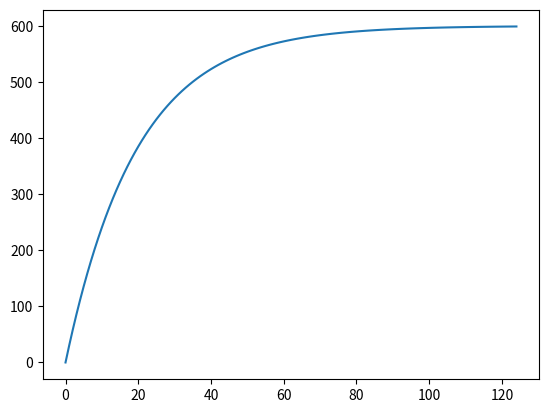

This chart was generated by the following Python code:

import numpy as np
import matplotlib.pyplot as plt

value = 600
ini_value = 0

PREV_FILTER = 0.95
NEXT_FILTER = 0.05
current_value = []
current_value.append(ini_value)

time = []
time.append(0.0)
for k in range(1,125):
    time.append(k)
    current_value.append(PREV_FILTER*current_value[k-1]+NEXT_FILTER*value)
    print(current_value[k])
plt.plot(time, current_value)
plt.show()